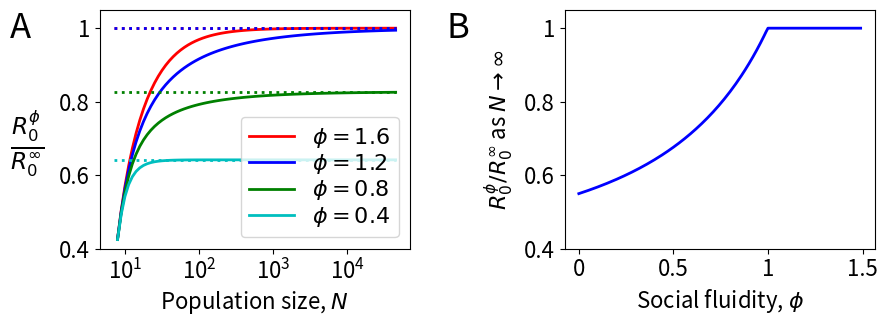

Python code for this plot: (Note: this script raises an exception after producing the figure.)
import pandas as pd
import matplotlib.pyplot as plt
from scipy import stats
import numpy as np
from scipy.optimize import fsolve
from scipy.special import hyp2f1

fs=16
fig=plt.figure(figsize=(10,3.1))

###############################################################################
ax=plt.subplot2grid((1, 2), (0, 0))

big_N=80
f=4
gamma=2
col=['r','b','g','c']
style=[':','-.','--','-']
l=0

for phi in [1.6,1.2,0.8,0.4]:
    print('phi',phi)

    R=[]
    p2=[]
    p3=[]
    epsilon=[]
    for N in [10**(i/10) for i in range(4,big_N)]:
        A=(1-phi)/((N-1)*(phi))
        sol=fsolve(lambda x : (A+1)*x**phi-x-A,0)
        e=sol[0]
        print('e',e)
        R_0=((1-phi)/phi)*(1/((e**phi)-e))*(1-(e**phi)+(e**phi)*hyp2f1( -phi, 1, 1-phi, -f/gamma)-hyp2f1( -phi, 1, 1-phi, -e*f/gamma))
        R.append(R_0)
        
    lab='$\phi='+str("%.1f" % phi)+'$'
    plt.plot(range(4,big_N),R,label=lab,color=col[l],linewidth=2)
    
    if phi<1:
        sol=((1-phi)/phi)*(-1+hyp2f1( -phi, 1, 1-phi, -f/gamma))
    else:
        sol=f/gamma    
    plt.plot(range(3,big_N),[sol for i in range(3,big_N)],':',color=col[l],linewidth=2)
    plt.legend(loc=4,prop={'size':fs},labelspacing=0.1)
    
    l=l+1
plt.ylim([0.8,2.1])
plt.xlabel('Population size, $N$',fontsize=fs)
#plt.ylabel('$\\frac{R_{0}}{R^{*}}$',fontsize=1.5*fs,rotation='horizontal',labelpad=20)
plt.xticks(range(6,big_N,20),['$\mathregular{10^{'+str(i)+'}}$' for i in range(1,5)],fontsize=fs)
plt.yticks([0.8,1.2,1.6,2],[0.4,0.6,0.8,1],fontsize=fs)
plt.text(-25,1.95,'A',size=25)
plt.text(-25,1.3,'$\\frac{R_{0}^{\phi}}{R_{0}^{\infty}}$',size=1.5*fs)
ax=plt.subplot2grid((1,2), (0, 1))
   
R_lim=[]
for phi in [0.01*i+0.001 for i in range(150)]:
    if phi<1:
        sol=((1-phi)/phi)*(-1+hyp2f1( -phi, 1, 1-phi, -f/gamma))
    else:
        sol=f/gamma 
    R_lim.append(sol)

plt.plot(R_lim,color='b',linewidth=2)
plt.ylim([1,2.1])
plt.ylabel('$R_{0}^{\phi}/R_{0}^{\infty}$ as $N \\rightarrow\infty$',fontsize=fs,labelpad=6)
#plt.yticks([0,10,20,30],fontsize=15)

plt.xlabel('Social fluidity, $\phi$',fontsize=fs)
plt.xticks([0,50,100,150],[0,0.5,1,1.5],fontsize=fs)
plt.yticks([0.8,1.2,1.6,2],[0.4,0.6,0.8,1],fontsize=fs)
plt.text(-70,1.95,'B',size=25)

fig.subplots_adjust(hspace=0.5,wspace=0.5)
plt.savefig('../Output/Figure3.pdf',format='pdf',bbox_inches='tight',dpi=256)
# 